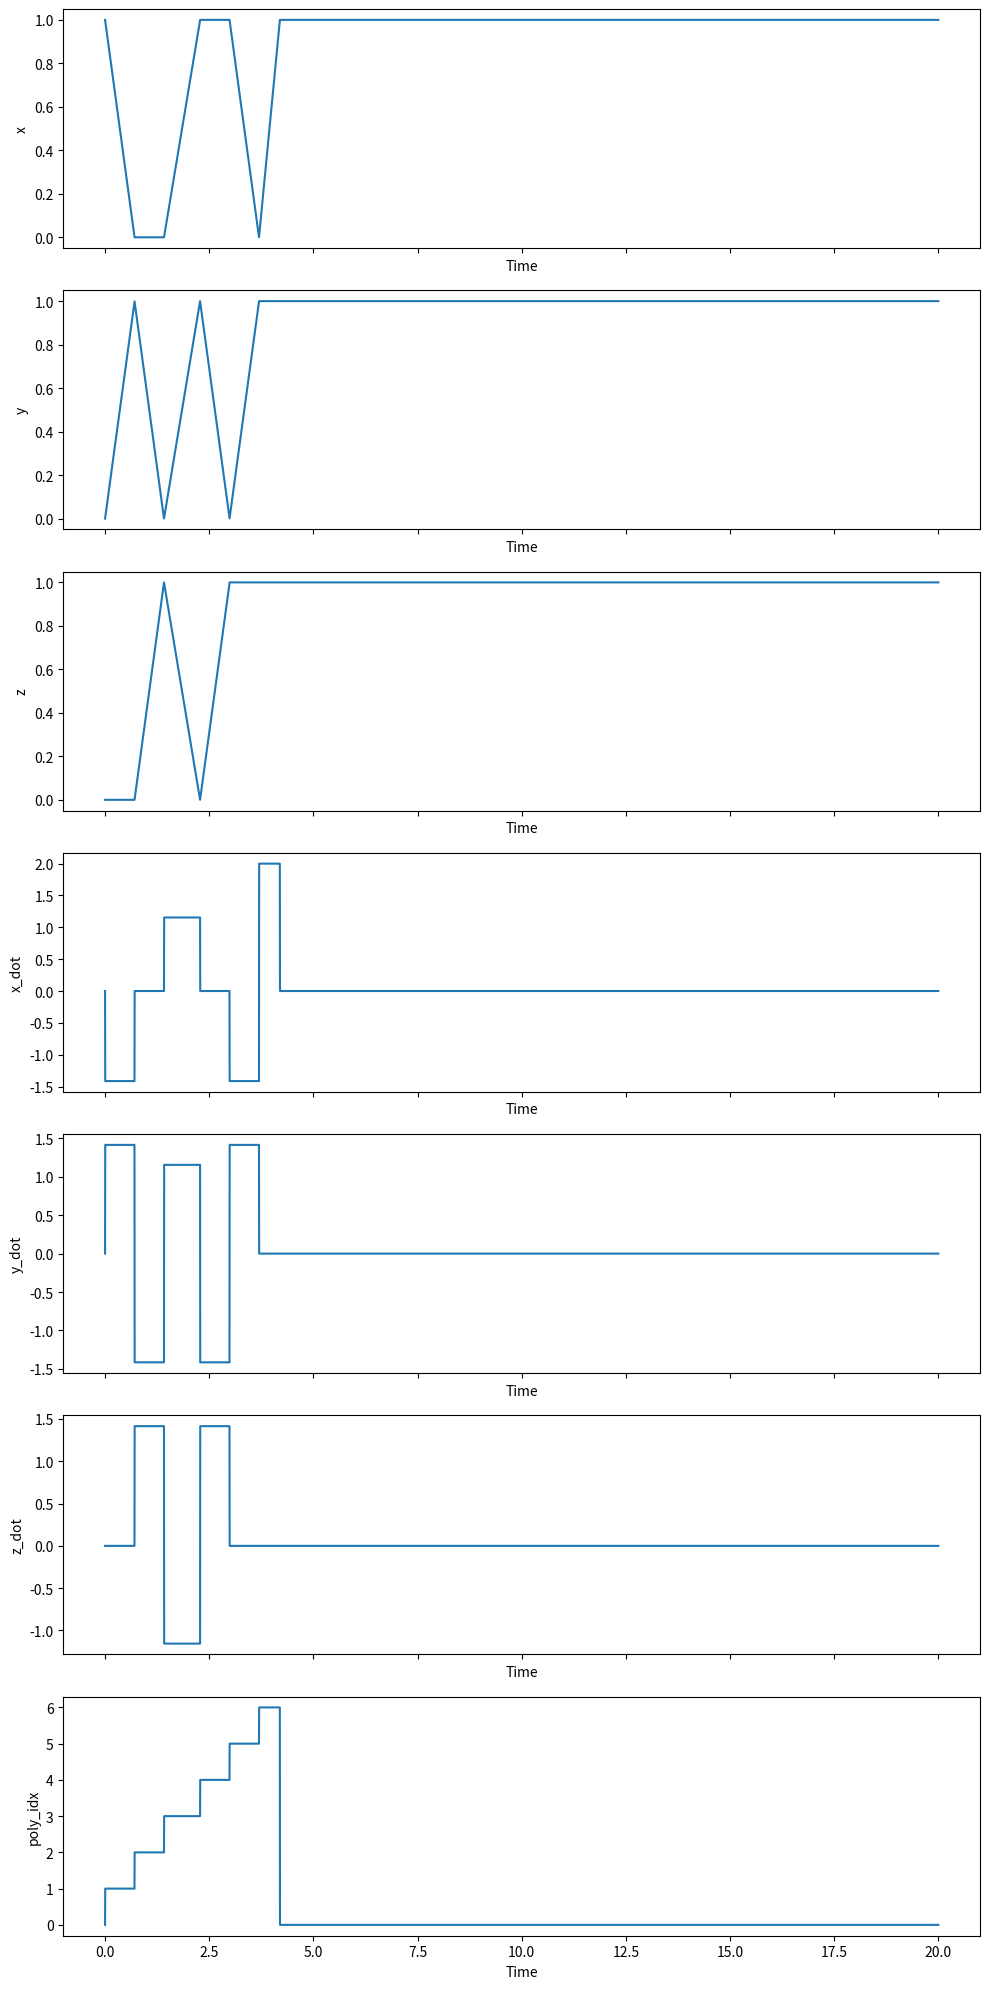

The matplotlib source for this figure:
import numpy as np

class WaypointTraj(object):
    """

    """
    def __init__(self, points):
        """
        This is the constructor for the Trajectory object. A fresh trajectory
        object will be constructed before each mission. For a waypoint
        trajectory, the input argument is an array of 3D destination
        coordinates. You are free to choose the times of arrival and the path
        taken between the points in any way you like.

        You should initialize parameters and pre-compute values such as
        polynomial coefficients here.

        Inputs:
            points, (N, 3) array of N waypoint coordinates in 3D
        """

        # STUDENT CODE HERE
        self.points = points
        self.velocity = 2.0
        self.line_segments = None
        self.segment_distances = None
        self.segment_directions = None
        self.segment_times = None
        self.cumulative_times = None

        if self.points.shape[0] > 1:
            self.points = np.insert(self.points, 0, points[0], axis=0)
            self.line_segments = np.diff(self.points, axis=0)
            self.segment_distances = np.linalg.norm(self.line_segments, axis=1)
            self.segment_directions = np.nan_to_num(self.line_segments / self.segment_distances[:, np.newaxis])
            self.segment_times = self.segment_distances / self.velocity
            self.cumulative_times = np.cumsum(self.segment_times)
            self.cumulative_times = np.insert(self.cumulative_times, 0, 0)
            


    def update(self, t):
        """
        Given the present time, return the desired flat output and derivatives.

        Inputs
            t, time, s
        Outputs
            flat_output, a dict describing the present desired flat outputs with keys
                x,        position, m
                x_dot,    velocity, m/s
                x_ddot,   acceleration, m/s**2
                x_dddot,  jerk, m/s**3
                x_ddddot, snap, m/s**4
                yaw,      yaw angle, rad
                yaw_dot,  yaw rate, rad/s
        """
        x        = np.zeros((3,))
        x_dot    = np.zeros((3,))
        x_ddot   = np.zeros((3,))
        x_dddot  = np.zeros((3,))
        x_ddddot = np.zeros((3,))
        yaw = 0
        yaw_dot = 0
        poly_idx = 0

        # STUDENT CODE HERE

        if self.points.shape[0] > 1:
            if t < self.cumulative_times[-1]:
                poly_idx = max(0, self.cumulative_times.searchsorted(t) - 1)
                x = self.points[poly_idx] + self.segment_directions[poly_idx] * self.velocity * (t - self.cumulative_times[poly_idx])
                x_dot = self.segment_directions[poly_idx] * self.velocity
            if t >= self.cumulative_times[-1]:
                x = self.points[-1]
                x_dot = np.zeros((3,))
        elif self.points.shape[0] == 1:
            x = self.points[0]
            x_dot = np.zeros((3,))
        else:
            x = True
            x_dot = np.zeros((3,))

        flat_output = { 'x':x, 'x_dot':x_dot, 'x_ddot':x_ddot, 'x_dddot':x_dddot, 'x_ddddot':x_ddddot,
                        'yaw':yaw, 'yaw_dot':yaw_dot, 'poly_idx':poly_idx}
        return flat_output


if __name__ == "__main__":
    points = np.array([[1,0,0],
                       [0,1,0],
                       [0,0,1],
                       [1,1,0],
                       [1,0,1],
                       [0,1,1],
                       [1,1,1]])
    # points = np.array([[0.0, 0.0, 1.0],
    #                    [0.0, 1.0, 1.0],
    #                    [1.0, 1.0, 1.0],
    #                    [0.0, 0.0, 1.0]])
    # points = np.array([
    #  [0.0, 0.0, 0.0],
    #     [2.0, 0.0, 0.0],
    #     [2.0, 2.0, 0.0],
    #     [2.0, 2.0, 2.0],
    #     [0.0, 2.0, 2.0],
    #     [0.0, 0.0, 2.0]])
    # points = np.array([])
    wp = WaypointTraj(points)
    t = np.arange(0, 20, 1/500)


    
    import matplotlib.pyplot as plt

    x = np.array([output['x'][0] for output in [wp.update(time) for time in t]])
    y = np.array([output['x'][1] for output in [wp.update(time) for time in t]])
    z = np.array([output['x'][2] for output in [wp.update(time) for time in t]])
    x_dot = np.array([output['x_dot'][0] for output in [wp.update(time) for time in t]])
    y_dot = np.array([output['x_dot'][1] for output in [wp.update(time) for time in t]])
    z_dot = np.array([output['x_dot'][2] for output in [wp.update(time) for time in t]])
    poly_idx = np.array([output['poly_idx'] for output in [wp.update(time) for time in t]])

    fig, axs = plt.subplots(7, 1, figsize=(10, 20), sharex=True)

    axs[0].plot(t, x)
    axs[0].set_ylabel('x')
    axs[0].set_xlabel('Time')

    axs[1].plot(t, y)
    axs[1].set_ylabel('y')
    axs[1].set_xlabel('Time')

    axs[2].plot(t, z)
    axs[2].set_ylabel('z')
    axs[2].set_xlabel('Time')

    axs[3].plot(t, x_dot)
    axs[3].set_ylabel('x_dot')
    axs[3].set_xlabel('Time')

    axs[4].plot(t, y_dot)
    axs[4].set_ylabel('y_dot')
    axs[4].set_xlabel('Time')

    axs[5].plot(t, z_dot)
    axs[5].set_ylabel('z_dot')
    axs[5].set_xlabel('Time')

    axs[6].plot(t, poly_idx)
    axs[6].set_ylabel('poly_idx')
    axs[6].set_xlabel('Time')

    plt.tight_layout()
    plt.show()